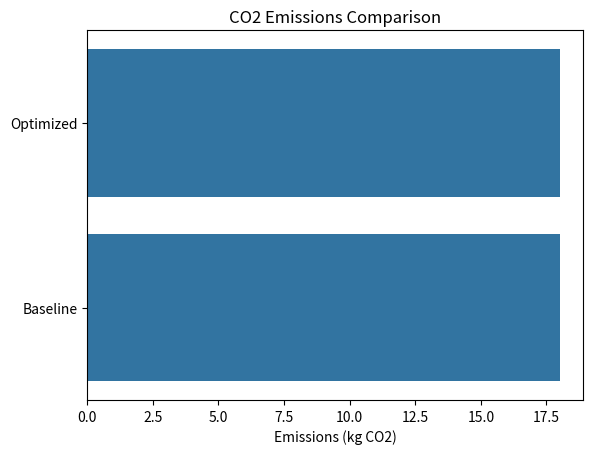

Write Python code to recreate this figure. (Note: this script raises an exception after producing the figure.)
# emissions_tracking.py
import numpy as np
import seaborn as sns
import matplotlib.pyplot as plt

# Sample route data (from GA)
routes = {
    'Optimized': [0, 1, 2, 3, 0],  # Example route
    'Baseline': [0, 3, 1, 2, 0]   # Suboptimal route
}
distances = np.array([[0, 10, 15, 20], [10, 0, 25, 30], [15, 25, 0, 35], [20, 30, 35, 0]])

# Emissions calculation (kg CO2/km)
EMISSIONS_PER_KM = 0.2  # Typical for delivery vans

def calculate_emissions(route, distances):
    total_distance = sum(distances[route[i], route[i + 1]] for i in range(len(route) - 1))
    return total_distance * EMISSIONS_PER_KM

# Compute emissions
emissions = {name: calculate_emissions(route, distances) for name, route in routes.items()}

# Visualize
sns.barplot(x=list(emissions.values()), y=list(emissions.keys()))
plt.title('CO2 Emissions Comparison')
plt.xlabel('Emissions (kg CO2)')
plt.savefig('visualizations/emissions_comparison.png')
plt.close()

if __name__ == "__main__":
    for name, emission in emissions.items():
        print(f"{name} Route Emissions: {emission:.2f} kg CO2")